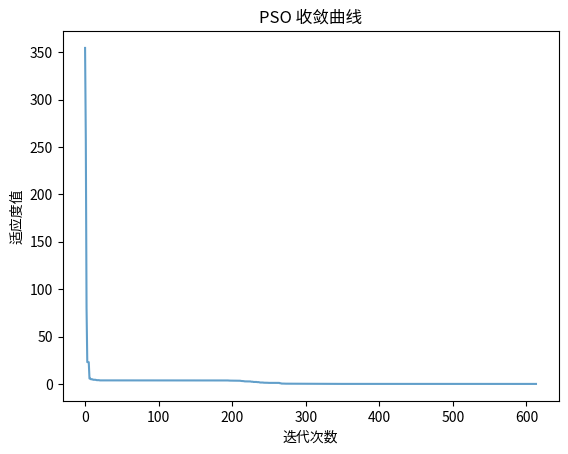

Recreate this plot in Python.
import numpy as np
import matplotlib.pyplot as plt


# 测试用适应度函数：Rosenbrock 函数
def fit_fun(x):
    # x 是形状 (1, dim) 的数组
    x = x[0]
    return sum(100.0 * (x[1:] - x[:-1] ** 2.0) ** 2.0 + (1 - x[:-1]) ** 2.0)


class Particle:
    def __init__(self, x_max, x_min, max_vel, dim, fitness):
        # 初始化位置
        self.__pos = np.random.uniform(x_min, x_max, (1, dim))
        # 初始化速度
        self.__vel = np.random.uniform(-max_vel, max_vel, (1, dim))
        # 个体历史最优
        self.__bestPos = self.__pos.copy()
        self.__fitnessValue = fitness(self.__pos)
        self.fitness = fitness

    def set_pos(self, value):
        self.__pos = value

    def get_pos(self):
        return self.__pos

    def set_best_pos(self, value):
        self.__bestPos = value

    def get_best_pos(self):
        return self.__bestPos

    def set_vel(self, value):
        self.__vel = value

    def get_vel(self):
        return self.__vel

    def set_fitness_value(self, value):
        self.__fitnessValue = value

    def get_fitness_value(self):
        return self.__fitnessValue


class PSO:
    def __init__(self, dim, size, iter_num, x_max, x_min, max_vel, tol,
                 fitness, best_fitness_value=float('Inf'),
                 C1=5, C2=5, W=0.8):
        self.C1 = C1
        self.C2 = C2
        self.W = W
        self.dim = dim
        self.size = size
        self.iter_num = iter_num
        self.x_max = x_max
        self.x_min = x_min
        self.max_vel = max_vel
        self.tol = tol
        self.best_fitness_value = best_fitness_value
        self.best_position = np.zeros((1, dim))
        self.fitness_val_list = []
        self.fitness = fitness

        # 初始化粒子群
        self.Particle_list = [
            Particle(self.x_max, self.x_min, self.max_vel, self.dim, self.fitness)
            for _ in range(self.size)
        ]

        # 初始化全局最优
        for part in self.Particle_list:
            if part.get_fitness_value() < self.best_fitness_value:
                self.best_fitness_value = part.get_fitness_value()
                self.best_position = part.get_pos().copy()

    def set_bestFitnessValue(self, value):
        self.best_fitness_value = value

    def get_bestFitnessValue(self):
        return self.best_fitness_value

    def set_bestPosition(self, value):
        self.best_position = value

    def get_bestPosition(self):
        return self.best_position

    def update_vel(self, part):
        vel_value = (self.W * part.get_vel()
                     + self.C1 * np.random.rand() * (part.get_best_pos() - part.get_pos())
                     + self.C2 * np.random.rand() * (self.get_bestPosition() - part.get_pos()))
        vel_value = np.clip(vel_value, -self.max_vel, self.max_vel)
        part.set_vel(vel_value)

    def update_pos(self, part):
        pos_value = part.get_pos() + part.get_vel()
        pos_value = np.clip(pos_value, self.x_min, self.x_max)
        part.set_pos(pos_value)

        value = self.fitness(pos_value)
        if value < part.get_fitness_value():
            part.set_fitness_value(value)
            part.set_best_pos(pos_value)
        if value < self.get_bestFitnessValue():
            self.set_bestFitnessValue(value)
            self.set_bestPosition(pos_value)

    def update_ndim(self):
        for i in range(self.iter_num):
            for part in self.Particle_list:
                self.update_vel(part)
                self.update_pos(part)
            self.fitness_val_list.append(self.get_bestFitnessValue())
            print(f'第{i+1}次最佳适应值为 {self.get_bestFitnessValue():.6f}')
            if self.get_bestFitnessValue() < self.tol:
                break

        return self.fitness_val_list, self.get_bestPosition()


if __name__ == '__main__':
    # 参数配置
    pso = PSO(
        dim=4,              # 维度
        size=20,            # 粒子数量
        iter_num=2000,      # 最大迭代次数
        x_max=5,            # 搜索上界
        x_min=-5,           # 搜索下界
        max_vel=1.0,        # 最大速度
        tol=1e-6,           # 收敛条件
        fitness=fit_fun,    # 适应度函数
        C1=2, C2=2, W=0.8   # 参数
    )

    fit_val_list, best_pos = pso.update_ndim()
    print("最优位置:", best_pos)
    print("最优解:", fit_val_list[-1])

    plt.plot(range(len(fit_val_list)), fit_val_list, alpha=0.7)
    plt.xlabel("迭代次数")
    plt.ylabel("适应度值")
    plt.title("PSO 收敛曲线")
    plt.show()
